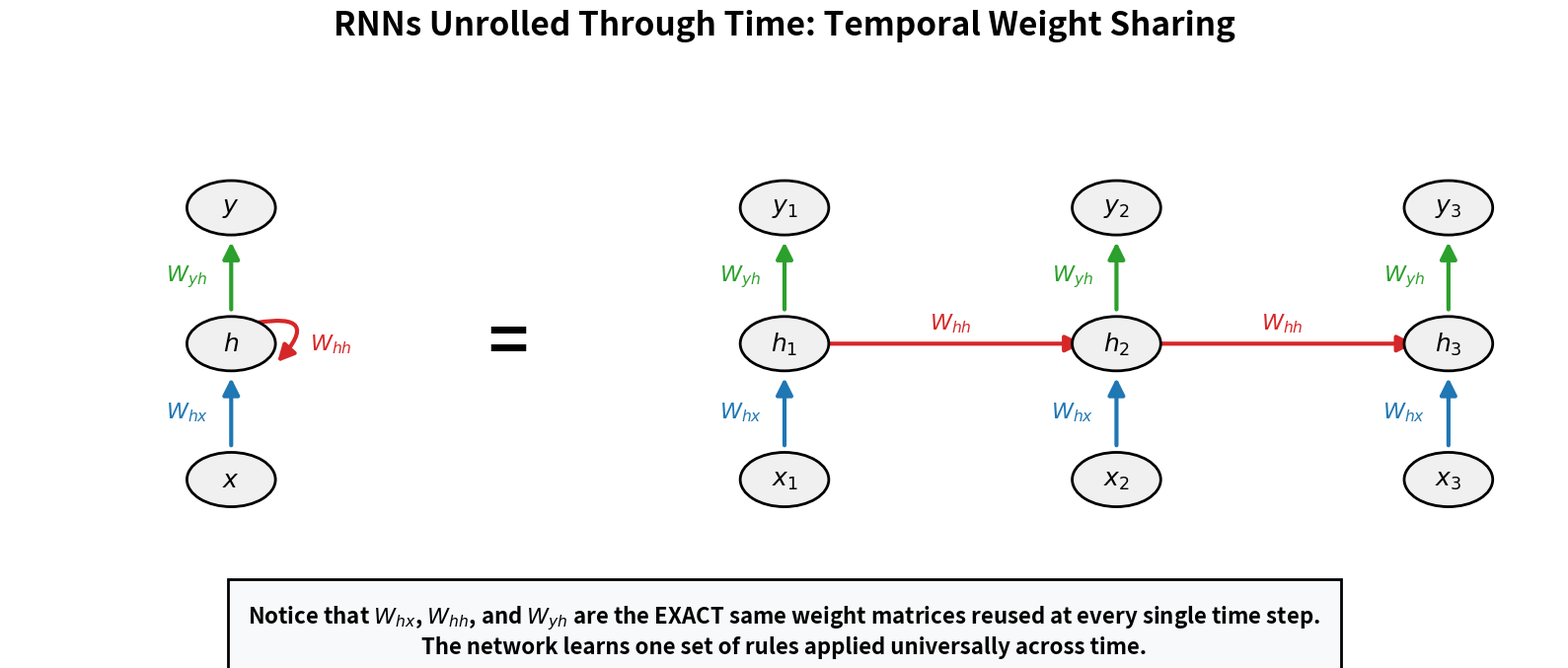

Recreate this plot in Python. (Note: this script raises an exception after producing the figure.)
import matplotlib.pyplot as plt
from matplotlib.patches import Circle, FancyArrowPatch

fig, ax = plt.subplots(figsize=(16, 7))
ax.set_xlim(0, 14)
ax.set_ylim(0, 7)
ax.axis('off')

# Colors
C_NODE = '#f0f0f0'
C_WHX = '#1f77b4' # Blue
C_WHH = '#d62728' # Red
C_WYH = '#2ca02c' # Green

def draw_node(x, y, text, radius=0.4):
    circle = Circle((x, y), radius, facecolor=C_NODE, edgecolor='black', lw=2, zorder=2)
    ax.add_patch(circle)
    ax.text(x, y, text, ha='center', va='center', fontsize=18, fontweight='bold', zorder=3)

def draw_arrow(start, end, color, label='', offset=(0, 0), rad=0.0):
    arrow = FancyArrowPatch(start, end, connectionstyle=f"arc3,rad={rad}", 
                            color=color, arrowstyle='-|>', mutation_scale=25, lw=3,
                            shrinkA=25, shrinkB=25, zorder=1)
    ax.add_patch(arrow)
    if label:
        lx = (start[0] + end[0]) / 2 + offset[0]
        ly = (start[1] + end[1]) / 2 + offset[1]
        ax.text(lx, ly, label, color=color, fontsize=16, fontweight='bold', ha='center', va='center')

# --- FOLDED RNN ---
draw_node(2, 1.5, "$x$")
draw_node(2, 3.5, "$h$")
draw_node(2, 5.5, "$y$")

# Folded arrows
draw_arrow((2, 1.5), (2, 3.5), C_WHX, "$W_{hx}$", offset=(-0.4, 0))
draw_arrow((2, 3.5), (2, 5.5), C_WYH, "$W_{yh}$", offset=(-0.4, 0))

# Folded self loop
loop = FancyArrowPatch((2.2, 3.8), (2.4, 3.2), connectionstyle="arc3,rad=-1.5", 
                       color=C_WHH, arrowstyle='-|>', mutation_scale=25, lw=3, zorder=1)
ax.add_patch(loop)
ax.text(2.9, 3.5, "$W_{hh}$", color=C_WHH, fontsize=16, fontweight='bold', ha='center', va='center')

# Equals sign
ax.text(4.5, 3.5, "=", fontsize=50, fontweight='bold', ha='center', va='center')

# --- UNROLLED RNN ---
times = [1, 2, 3]
x_pos = [7, 10, 13]

for i, t in enumerate(times):
    px = x_pos[i]
    draw_node(px, 1.5, f"$x_{t}$")
    draw_node(px, 3.5, f"$h_{t}$")
    draw_node(px, 5.5, f"$y_{t}$")
    
    # Input to hidden
    draw_arrow((px, 1.5), (px, 3.5), C_WHX, "$W_{hx}$", offset=(-0.4, 0))
    # Hidden to output
    draw_arrow((px, 3.5), (px, 5.5), C_WYH, "$W_{yh}$", offset=(-0.4, 0))
    
    # Hidden to hidden (horizontal)
    if i > 0:
        prev_x = x_pos[i-1]
        draw_arrow((prev_x, 3.5), (px, 3.5), C_WHH, "$W_{hh}$", offset=(0, 0.3))

# Titles and text
plt.suptitle("RNNs Unrolled Through Time: Temporal Weight Sharing", fontsize=24, fontweight='bold', y=0.95)

desc = "Notice that $W_{hx}$, $W_{hh}$, and $W_{yh}$ are the EXACT same weight matrices reused at every single time step.\n"
desc += "The network learns one set of rules applied universally across time."
fig.text(0.5, 0.05, desc, ha='center', va='center', fontsize=16, fontweight='bold',
         bbox=dict(facecolor='#f8f9fa', edgecolor='black', pad=15, lw=2))

plt.tight_layout(rect=[0, 0.1, 1, 0.9])
plt.savefig('assets/rnn_unroll_visual.png', dpi=300, bbox_inches='tight')
print("Saved assets/rnn_unroll_visual.png")
